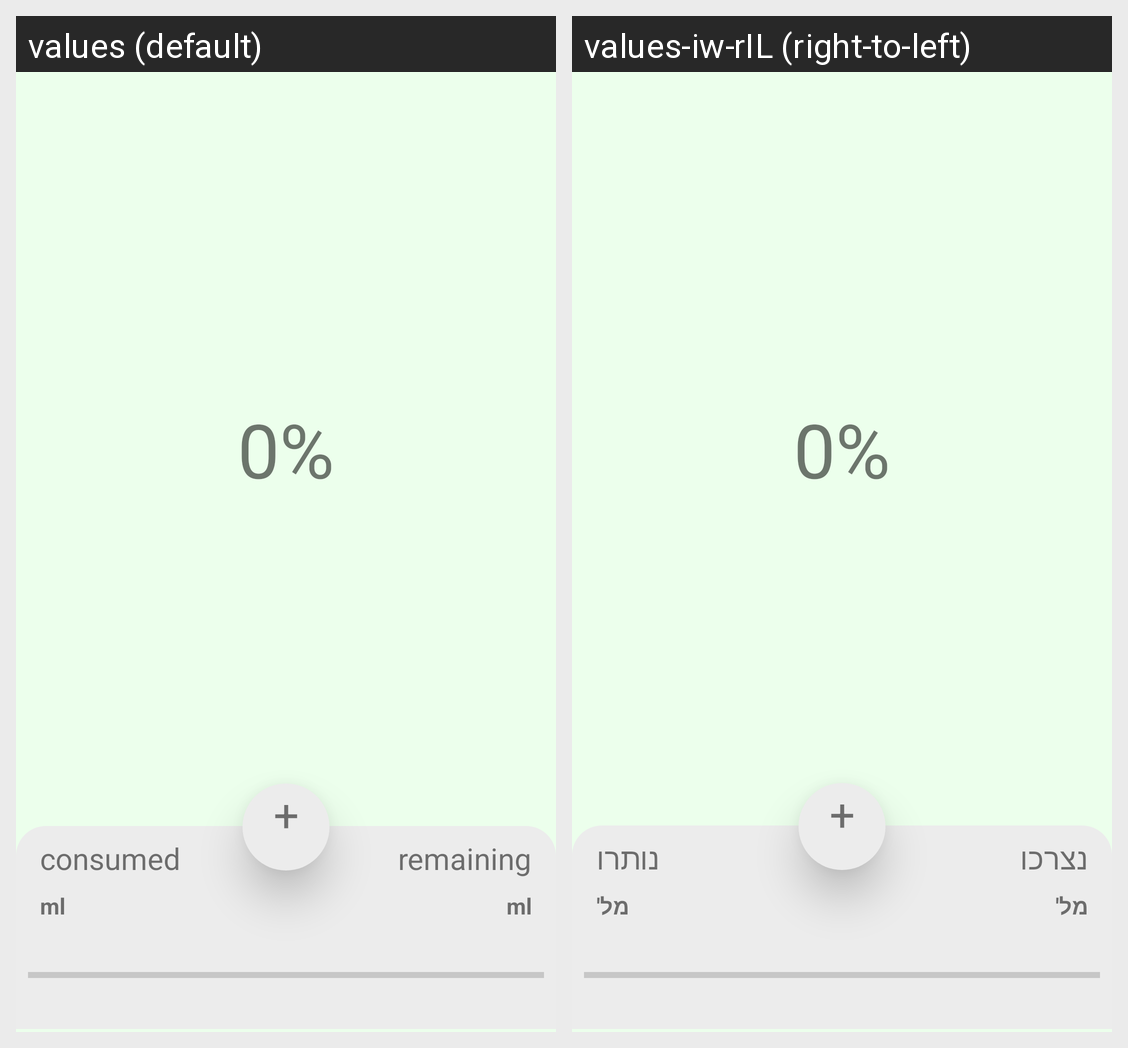

Locale-by-locale string values for the Android screen shown in this grid:
Android screen res/layout/fragment_water.xml rendered under 2 locales, left to right: values (default), values-iw-rIL (right-to-left). Device: Nexus 5 (rendered at 1080×1920; each locale shown at half size, 540×960, under a caption strip naming it); theme Theme.FitnessUpp.
Strings drawn on this screen, with the default value and each locale's value (text and hints the layout hard-codes, and strings that could not be matched under every locale, appear in the picture but are not listed):

consumed
  values: consumed
  values-iw-rIL: נצרכו

ml
  values: ml
  values-iw-rIL: מל'

remaining
  values: remaining
  values-iw-rIL: נותרו
